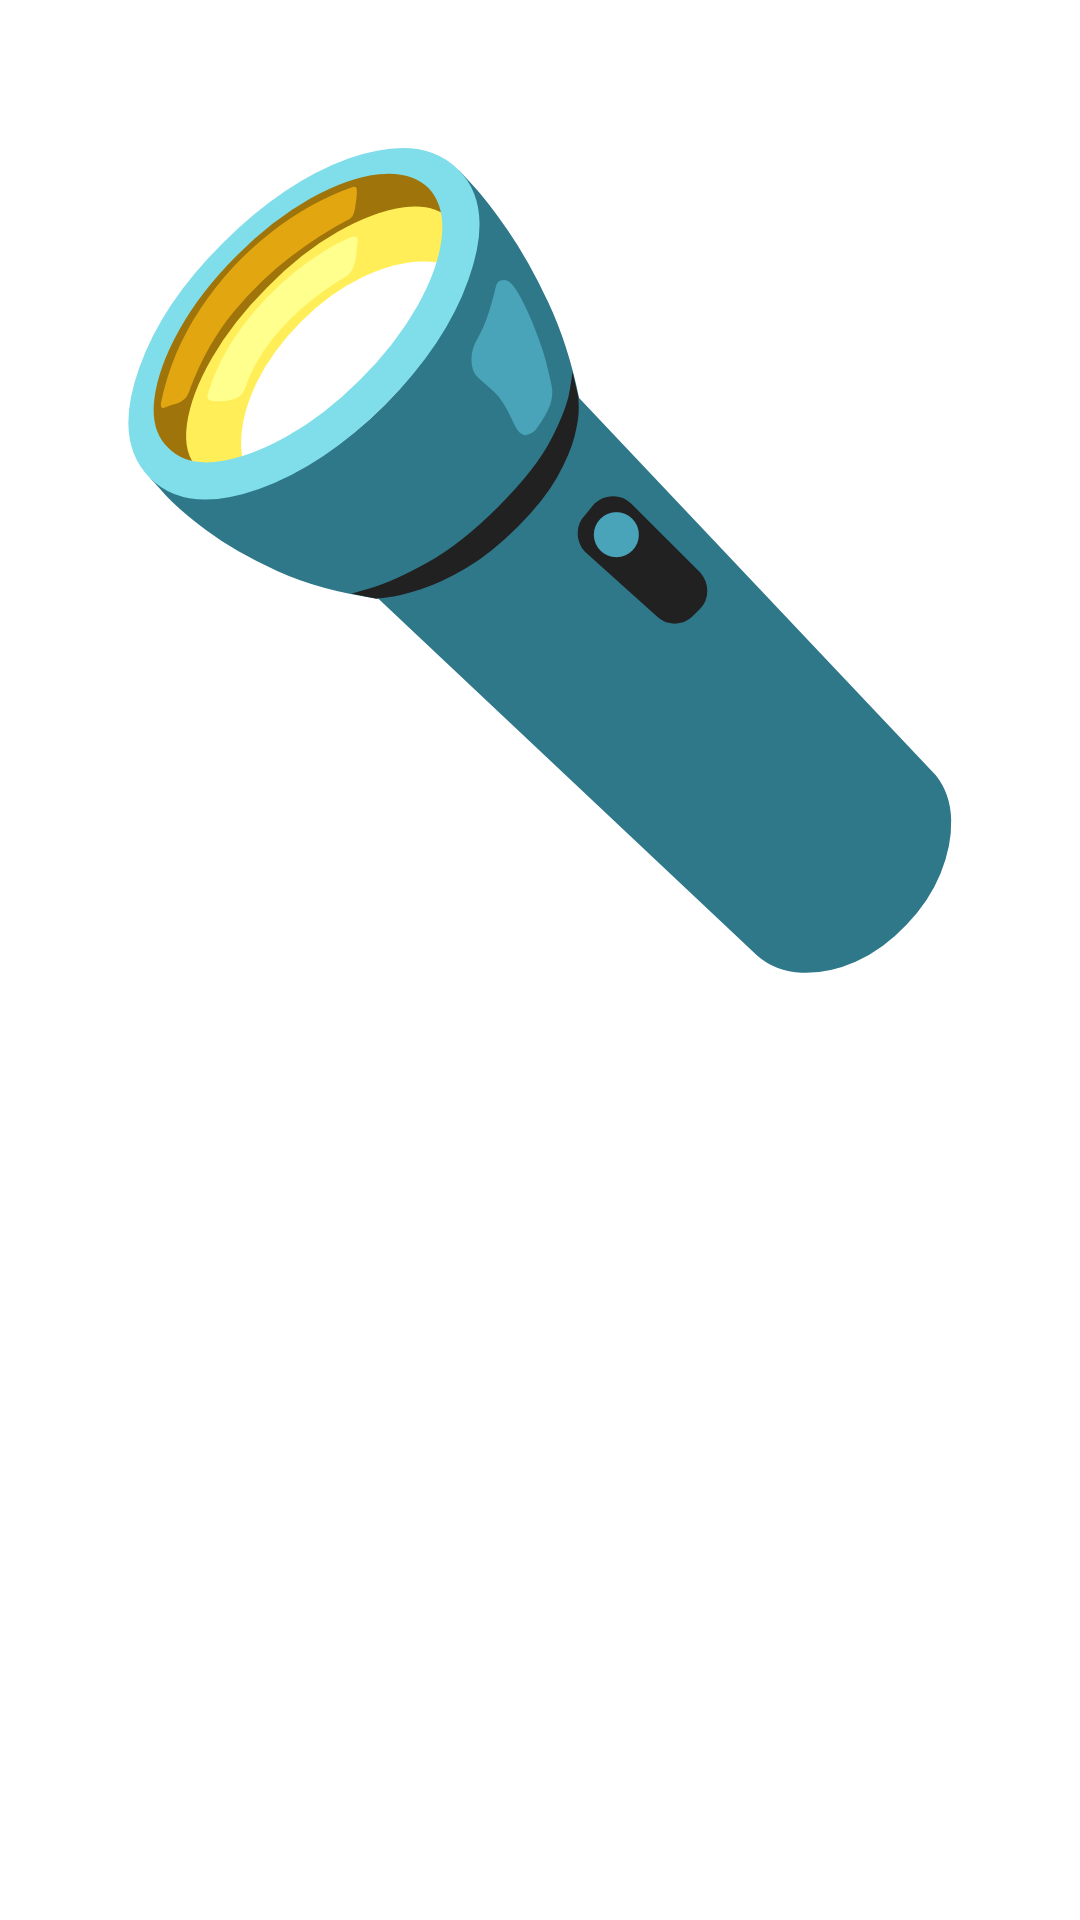

The Android layout XML behind this screen, and the referenced resources:
<!-- AndroidManifest.xml: application theme Theme.EmojiDictionary -->
<!-- res/layout/activity_emoji_detail.xml -->
<?xml version="1.0" encoding="utf-8"?>
<androidx.constraintlayout.widget.ConstraintLayout xmlns:android="http://schemas.android.com/apk/res/android"
    xmlns:app="http://schemas.android.com/apk/res-auto"
    xmlns:tools="http://schemas.android.com/tools"
    android:layout_width="match_parent"
    android:layout_height="match_parent"
    tools:context=".EmojiDetailActivity">

    <TextView
        android:id="@+id/emojiDetailTextView"
        android:layout_width="wrap_content"
        android:layout_height="wrap_content"
        android:layout_marginStart="8dp"
        android:layout_marginTop="8dp"
        android:layout_marginEnd="8dp"
        android:text="🔦"
        android:textColor="@color/black"
        android:textSize="250sp"
        app:layout_constraintEnd_toEndOf="parent"
        app:layout_constraintHorizontal_bias="0.5"
        app:layout_constraintStart_toStartOf="parent"
        app:layout_constraintTop_toTopOf="parent" />
</androidx.constraintlayout.widget.ConstraintLayout>
<!-- resources referenced by this layout -->
<resources>
  <style name="Theme.EmojiDictionary" parent="Theme.MaterialComponents.DayNight.DarkActionBar">
          
          <item name="colorPrimary">@color/purple_500</item>
          <item name="colorPrimaryVariant">@color/purple_700</item>
          <item name="colorOnPrimary">@color/white</item>
          
          <item name="colorSecondary">@color/teal_200</item>
          <item name="colorSecondaryVariant">@color/teal_700</item>
          <item name="colorOnSecondary">@color/black</item>
          
          <item name="android:statusBarColor">?attr/colorPrimaryVariant</item>
          
      </style>
  <!-- not gathered from this repository: default colours our renderer supplied (Android Studio template values) -->
  <color name="purple_500">#FF6200EE</color>
  <color name="purple_700">#FF3700B3</color>
  <color name="teal_200">#FF03DAC5</color>
  <color name="teal_700">#FF018786</color>
  <color name="black">#FF000000</color>
  <color name="white">#FFFFFFFF</color>
</resources>
